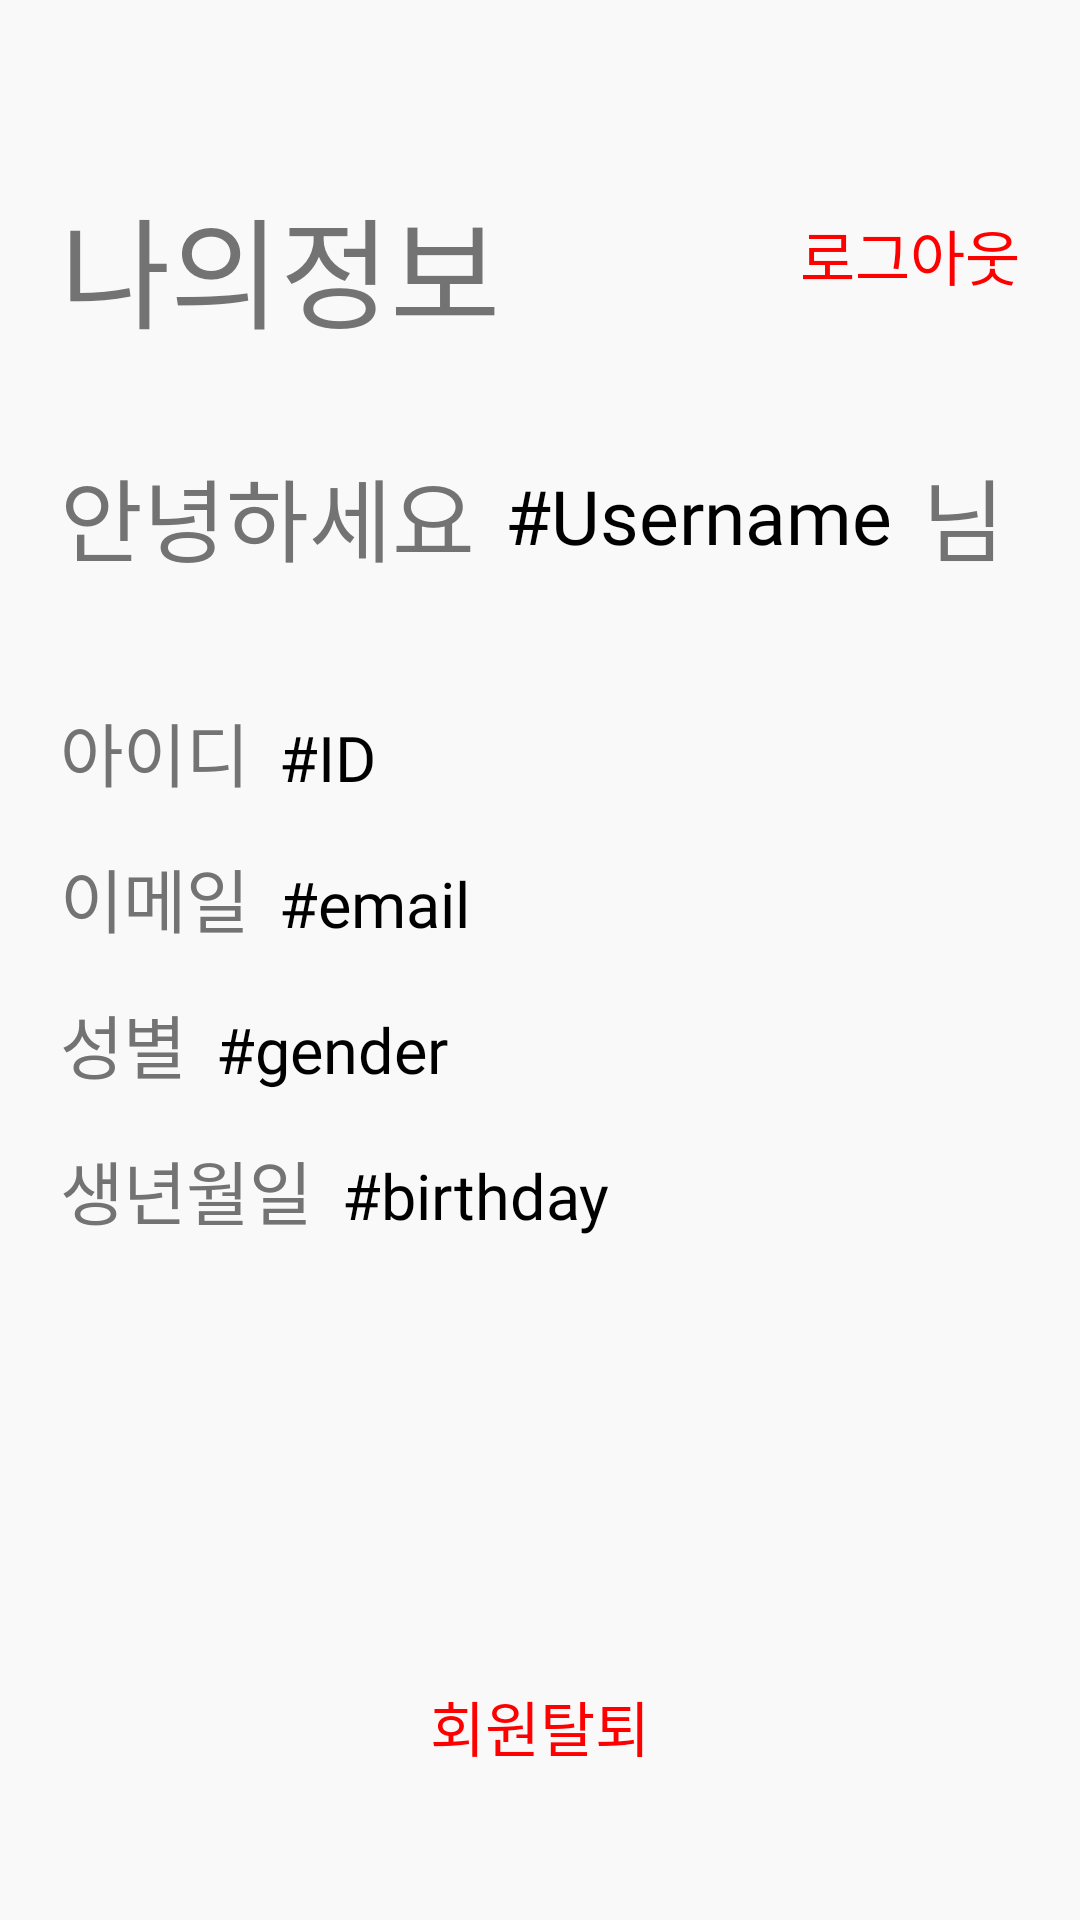

Android layout source for this screen:
<!-- AndroidManifest.xml: application theme Theme.ShoppingApp -->
<!-- res/layout/fragment_my_page.xml -->
<?xml version="1.0" encoding="utf-8"?>
<FrameLayout
    xmlns:android="http://schemas.android.com/apk/res/android"
    xmlns:tools="http://schemas.android.com/tools"
    android:layout_width="match_parent"
    android:layout_height="match_parent"
    tools:context=".MyPageFragment"
    >

    
    <LinearLayout
        android:layout_width="match_parent"
        android:layout_height="match_parent"
        android:layout_weight="10"
        android:paddingTop="40dp"
        android:orientation="vertical"
        android:background="@color/background_color"
        >

        
        <LinearLayout
            android:layout_width="match_parent"
            android:layout_height="90dp"
            >

            
            <TextView
                android:layout_width="wrap_content"
                android:layout_height="wrap_content"
                android:layout_margin="20dp"
                android:text="나의정보"
                android:textSize="40sp"
                android:textColor="@color/text_color"
                android:fontFamily="@font/line_seed_kr_bd"
                />

            
            <View
                android:layout_width="0dp"
                android:layout_height="0dp"
                android:layout_weight="1"
                />

            
            <TextView
                android:id="@+id/logout"
                android:layout_width="wrap_content"
                android:layout_height="wrap_content"
                android:layout_margin="20dp"
                android:text="로그아웃"
                android:textSize="20sp"
                android:textColor="#F00"
                android:fontFamily="@font/line_seed_kr_rg"
                android:layout_gravity="center"
                />
        </LinearLayout>

        
        <LinearLayout
            android:layout_width="match_parent"
            android:layout_height="wrap_content"
            android:gravity="center"
            >

            <TextView
                android:layout_width="wrap_content"
                android:layout_height="wrap_content"
                android:layout_marginLeft="20dp"
                android:layout_marginTop="20dp"
                android:layout_marginBottom="20dp"
                android:layout_marginRight="10dp"
                android:text="안녕하세요"
                android:textSize="30sp"
                android:textColor="@color/text_color"
                android:fontFamily="@font/line_seed_kr_rg"
                />

            
            <TextView
                android:id="@+id/username"
                android:layout_width="wrap_content"
                android:layout_height="wrap_content"
                android:layout_marginRight="5dp"
                android:text="#Username"
                android:textSize="25sp"
                android:textColor="#000"
                android:fontFamily="@font/line_seed_kr_rg"
                />

            <TextView
                android:layout_width="match_parent"
                android:layout_height="wrap_content"
                android:layout_marginLeft="5dp"
                android:layout_marginTop="20dp"
                android:layout_marginBottom="20dp"
                android:layout_marginRight="10dp"
                android:text="님"
                android:textSize="30sp"
                android:textColor="@color/text_color"
                android:fontFamily="@font/line_seed_kr_rg"
                />
        </LinearLayout>

        
        <LinearLayout
            android:layout_width="match_parent"
            android:layout_height="wrap_content"
            android:orientation="vertical"
            android:paddingTop="20dp"
            android:paddingLeft="20dp"
            >

            
            <LinearLayout
                android:layout_width="wrap_content"
                android:layout_height="wrap_content"
                android:layout_marginBottom="15dp"
                >

                <TextView
                    android:layout_width="wrap_content"
                    android:layout_height="wrap_content"
                    android:text="아이디"
                    android:textSize="23sp"
                    android:textColor="@color/text_color"
                    android:fontFamily="@font/line_seed_kr_rg"
                    android:layout_marginRight="10dp"
                    />

                <TextView
                    android:id="@+id/id"
                    android:layout_width="wrap_content"
                    android:layout_height="wrap_content"
                    android:text="#ID"
                    android:textSize="21sp"
                    android:textColor="#000"
                    android:fontFamily="@font/line_seed_kr_rg"
                    />
            </LinearLayout>



            
            <LinearLayout
                android:layout_width="wrap_content"
                android:layout_height="wrap_content"
                android:layout_marginBottom="15dp"
                >

                <TextView
                    android:layout_width="wrap_content"
                    android:layout_height="wrap_content"
                    android:text="이메일"
                    android:textSize="23sp"
                    android:textColor="@color/text_color"
                    android:fontFamily="@font/line_seed_kr_rg"
                    android:layout_marginRight="10dp"
                    />

                <TextView
                    android:id="@+id/email"
                    android:layout_width="wrap_content"
                    android:layout_height="wrap_content"
                    android:text="#email"
                    android:textSize="21sp"
                    android:textColor="#000"
                    android:fontFamily="@font/line_seed_kr_rg"
                    />
            </LinearLayout>

            
            <LinearLayout
                android:layout_width="wrap_content"
                android:layout_height="wrap_content"
                android:layout_marginBottom="15dp"
                >

                <TextView
                    android:layout_width="wrap_content"
                    android:layout_height="wrap_content"
                    android:text="성별"
                    android:textSize="23sp"
                    android:textColor="@color/text_color"
                    android:fontFamily="@font/line_seed_kr_rg"
                    android:layout_marginRight="10dp"
                    />

                <TextView
                    android:id="@+id/gender"
                    android:layout_width="wrap_content"
                    android:layout_height="wrap_content"
                    android:text="#gender"
                    android:textSize="21sp"
                    android:textColor="#000"
                    android:fontFamily="@font/line_seed_kr_rg"
                    />
            </LinearLayout>

            
            <LinearLayout
                android:layout_width="wrap_content"
                android:layout_height="wrap_content"
                android:layout_marginBottom="15dp"
                >

                <TextView
                    android:layout_width="wrap_content"
                    android:layout_height="wrap_content"
                    android:text="생년월일"
                    android:textSize="23sp"
                    android:textColor="@color/text_color"
                    android:fontFamily="@font/line_seed_kr_rg"
                    android:layout_marginRight="10dp"
                    />

                <TextView
                    android:id="@+id/birthday"
                    android:layout_width="wrap_content"
                    android:layout_height="wrap_content"
                    android:text="#birthday"
                    android:textSize="21sp"
                    android:textColor="#000"
                    android:fontFamily="@font/line_seed_kr_rg"
                    />
            </LinearLayout>
        </LinearLayout>

        
        <View
            android:layout_width="0dp"
            android:layout_height="0dp"
            android:layout_weight="1"
            />

        
        <LinearLayout
            android:layout_width="match_parent"
            android:layout_height="wrap_content"
            android:layout_marginBottom="50dp"
            android:gravity="center"
            >

            <TextView
                android:id="@+id/deleteUser"
                android:layout_width="wrap_content"
                android:layout_height="wrap_content"
                android:text="@string/delete_user"
                android:textSize="20sp"
                android:textColor="#F00"
                />

        </LinearLayout>

    </LinearLayout>
</FrameLayout>
<!-- resources referenced by this layout -->
<resources>
  <color name="background_color">#F9F9F9</color>
  <color name="text_color">#737373</color>
  <string name="delete_user">회원탈퇴</string>
  <style name="Theme.ShoppingApp" parent="Theme.MaterialComponents.DayNight.DarkActionBar">
          
          <item name="colorPrimary">@color/default_color</item>
          <item name="colorPrimaryVariant">@color/default_color</item>
          <item name="colorOnPrimary">@color/insert_area_color</item>
          
          <item name="colorSecondary">@color/teal_200</item>
          <item name="colorSecondaryVariant">@color/teal_700</item>
          <item name="colorOnSecondary">@color/black</item>
          
          <item name="android:statusBarColor">@color/default_color</item>
          
  
          
          <item name="android:windowNoTitle">true</item>
          <item name="windowNoTitle">true</item>
          <item name="windowActionBar">false</item>
  
      </style>
  <color name="default_color">#3B86CB</color>
  <color name="insert_area_color">#E6E6E6</color>
  <color name="teal_200">#FF03DAC5</color>
  <color name="teal_700">#FF018786</color>
  <color name="black">#FF000000</color>
</resources>
